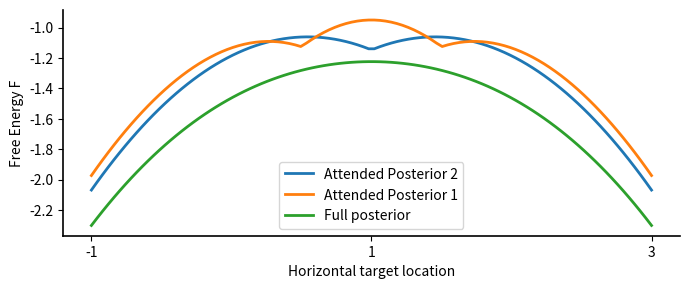

Recreate this plot in Python.
import numpy as np
from scipy.stats import norm
import matplotlib.pyplot as plt
from itertools import combinations
import matplotlib as mpl

# --- Style ---
mpl.rcParams.update({
    "figure.dpi": 160,
    "axes.spines.top": False,
    "axes.spines.right": False,
    "axes.linewidth": 1.2,
    "xtick.direction": "out",
    "ytick.direction": "out"
})

def generate_p_s_phis(k):
    """
    Generate all possible n-hot binary vectors for n = 1 to k, each of length k.
    
    Returns:
        dict[int, np.ndarray]: Dictionary where key is n (number of ones), 
                               value is array of shape (num_vectors, k).
    """
    result = {}
    for n in range(1, k + 1):
        rows = []
        for ones_indices in combinations(range(k), n):
            vec = np.zeros(k, dtype=int)
            vec[list(ones_indices)] = 1
            rows.append(vec)
        result[n] = np.array(rows)
    return result


def structural_inference(x, p_s_phi, mus, sigmas):
    """
    Performs structural inference over φ and selects MAP variable.
    
    φ* = argmax_φ Σ_s p(x|s,φ)p(s|φ)
    
    Args:
        x: np.array shape (1,) observed stimulus
        p_s_given_phi: np.array shape (num_phi, num_categories) structural likelihood matrix
        mus: np.array shape (num_categories,) means of Gaussians for each category
        sigmas: np.array shape (num_categories,) std dev of each category

    Returns:
        phi_star: np.array binary vector φ* of shape (num_categories,)
    """
    
    # calculate the data likelihood for individual Gaussian likelihoods
    likelihoods = norm.pdf(x, loc=mus, scale=sigmas)  # shape (3,)
    
    # computes the dot product of each structure defined in a row of p_s_phi with the likelihoods
    p_phi_x = p_s_phi  @  likelihoods
    
    p_phi_x /= np.sum(p_phi_x) # convert to posterior
    
    # calculate the argmax of the structural posterior
    map_idx = np.argmax(p_phi_x)
    
    # return phi_star (best model structure)
    phi_star = p_s_phi[map_idx]
    
    return phi_star, map_idx, p_phi_x
    
    
def perceptual_inference(x, phi_star, mus, sigmas):
    """
    Conditional perceptual inference to find the posterior probability of the 
    (reduced number of) latent states.
    
    p(s|x,φ*) ∝ p(x|s,φ*)p(s|φ*)
    
    """
    
    likelihoods = norm.pdf(x, loc=mus, scale=sigmas)
        
    # use φ* as a binary mask to pick out relevant Gaussians
    reduced_likelihoods = likelihoods[phi_star.astype(bool)]
    
    # normalise Gaussian likelihoods to get posterior
    posterior = reduced_likelihoods / np.sum(reduced_likelihoods)
    
    map_idx = np.argmax(posterior)
    
    return posterior, map_idx
    
def complexity(q, p):
    """
    Complexity is the KL-divergence between the posterior q and prior p
    
    Σ_s Q(s) ln (q(s) / p(s))
    """
    
    eps = 1e-9
    # check valid probability distributions with tolerance
    if not (np.isclose(q.sum(), 1, atol=eps) and np.isclose(p.sum(), 1, atol=eps)):
        raise ValueError("q and p not valid probabilities. Each must sum to 1.")
    
    # avoid log(0) issues
    q = np.clip(q, eps, 1)
    p = np.clip(p, eps, 1)
    
    ln_q_p = np.log(q/p)
    complexity = np.dot(q, ln_q_p)
    
    return float(complexity)

def accuracy(q, p_x_s):
    """
    Accuracy is the expected log likelihood of the data given the posterior q
    """
    eps = 1e-9 # avoid log(0)
    acc = np.dot(q, np.log(p_x_s + eps))
    return float(acc)



    
def main():

    beta = 1 # weight of perceptual complexity
    gamma = 1 # weight of structural complexity
    # 1D case
    
    # number of latent states
    k = 3
    reduced_k = 2

    # generate all structural likelihoods p(s|φ) for k latents
    p_s_phis = generate_p_s_phis(k)
    
    # pick out a single structural likelihood to use
    p_s_phi = p_s_phis[reduced_k]
    
    num_structures = p_s_phi.shape[0]
    
    prior_full = np.ones(k,) /k # flat prior over full state posterior    
    prior_red = np.ones(reduced_k,) /reduced_k
    prior_phi = np.ones(num_structures,) /num_structures # flat prior over structures
    
    full_posteriors = []
    reduced_posteriors = []
    
    Fs_full = [] # Free energies
    Cs_full = [] # Complexity
    As_full = [] # Accuracy
    
    Cs_phi = [] # Complexity for structural inference
    
    Fs_red = [] # Free energies
    Cs_red = [] # Complexity
    As_red = [] # Accuracy
    
    Fs_combined = [] # A - (complexity1 + complexity2)
        
    # x = 0.5 # observation
    xs = np.linspace(-1,3,100)
    mus = np.array([0,1,2]) # means of likelihoods, shape (k,)
    sigmas = np.array([1,1,1]) # stds of likelihoods, shape (k,)
    
    
    
    
    # ADDED FOR 1 STATE
    reduced_m = 1
    p_s_phi_1 = p_s_phis[reduced_m]
    prior_red_1 = np.ones(reduced_m,) /reduced_m
    num_structures_1 = p_s_phi_1.shape[0]
    prior_phi_1 = np.ones(num_structures_1,) /num_structures_1
    reduced_posteriors_1 = []
    
    Fs_red_1 = [] # Free energies
    Cs_red_1 = [] # Complexity
    As_red_1 = [] # Accuracy
    Cs_phi_1 = [] # Complexity for structural inferece
    Fs_combined_1 = [] # A - (complexity1 + complexity2)


    
    for x in xs:
        likelihoods = norm.pdf(x, loc=mus, scale=sigmas)
                
        # 1. full state inference 
        post_full, map_idx_s_full = perceptual_inference(x, np.array([1,1,1]), mus, sigmas)
        full_posteriors.append(post_full)
        c = complexity(post_full, prior_full)
        Cs_full.append(c)
        a = accuracy(post_full, likelihoods)
        As_full.append(a)
        Fs_full.append(a-(1/beta)*c)
        
        # 2.a) structural inference
        phi_star, map_idx_phi, p_phi_x = structural_inference(x, p_s_phi, mus, sigmas)

        # calculate complexity of structural inference
        c_phi = complexity(p_phi_x, prior_phi)
        Cs_phi.append(c_phi)
        
        # 2.b) reduced conditional state inference 
        reduced_likelihoods = likelihoods[phi_star.astype(bool)]
        post_red, map_idx_s = perceptual_inference(x, phi_star, mus, sigmas)
        reduced_posteriors.append(post_red)
        c = complexity(post_red, prior_red)
        Cs_red.append(c)
        a = accuracy(post_red, reduced_likelihoods)
        As_red.append(a)
        Fs_red.append(a-(1/beta)*c)
        
        Fs_combined.append(a - ( ((1/gamma)*c_phi) + ((1/beta)*c)   ))
        
        
        # ADDED FOR 1 STATE
        # 2.a) structural inference
        phi_star_1, map_idx_phi_1, p_phi_x_1 = structural_inference(x, p_s_phi_1, mus, sigmas)
        # calculate complexity of structural inference
        c_phi_1 = complexity(p_phi_x_1, prior_phi_1)
        Cs_phi_1.append(c_phi_1)
        
         # 2.b) reduced conditional state inference 
        reduced_likelihoods_1 = likelihoods[phi_star_1.astype(bool)]
        post_red_1, map_idx_s_1 = perceptual_inference(x, phi_star_1, mus, sigmas)
        reduced_posteriors_1.append(post_red_1)
        c_1 = complexity(post_red_1, prior_red_1)
        Cs_red_1.append(c_1)
        a_1 = accuracy(post_red_1, reduced_likelihoods_1)
        As_red_1.append(a_1)
        Fs_red_1.append(a_1-(1/beta)*c_1)
        
        Fs_combined_1.append(a_1 - ( ((1/gamma)*c_phi_1) + ((1/beta)*c_1)   ))
        
        
    combined_Cs_red = np.add(Cs_phi, Cs_red)
    
    # ADDED FOR 1 STATE 
    combined_Cs_red_1 = np.add(Cs_phi_1, Cs_red_1)
    
    
    
    
    
    # plt.plot(xs, Cs_red_1, label="Complexity (1 state sparse)", color = "red")
    # plt.plot(xs, Cs_phi_1, label="Complexity (phi 1 state)", color = "yellow")
    # plt.plot(xs, combined_Cs_red_1, label="Complexity (combined 1 state)", color = "orange")

    # plt.plot(xs, Cs_red, label="Complexity (2 state)", color = "blue")
    # plt.plot(xs, Cs_phi, label="Complexity (phi 2 state)", color = "lightblue")
    # plt.plot(xs, combined_Cs_red, label="Complexity (combined 2 state)", color = "dodgerblue")

    # plt.plot(xs, Cs_full, label="Complexity (full 3 state)", color = "pink")
                
    # plt.plot(xs, As_full, label="Accuracy (full 3)", color = "green")
    # plt.plot(xs, As_red, label="Accuracy (sparse 2)", color = "limegreen")
    # plt.plot(xs, As_red_1, label="Accuracy (sparse 1)", color = "aquamarine")

    
    # plt.xlabel("Horizontal target location")
    # plt.ylabel("Free Energy Components")
    # plt.legend()
    # plt.show()
    

    
    
    
    
    # plt.plot(xs, Fs_combined, label="F (combined red)", color = "red")
    # plt.plot(xs, Fs_full, label="F (full)", color = "orange")
    # plt.plot(xs, Fs_red, label="F (reduced)", color = "gold")
    # plt.title("F of full vs 2-state posterior")
    # plt.xlabel("Horizontal target location")
    # plt.ylabel("Free Energy F")
    

    # plt.tight_layout()

    # plt.legend()
    # plt.show()
    
    
    combined_F = np.add(Fs_red, Cs_phi)


    # ------------- Plot 2: Free Energy -------------
    fig, ax = plt.subplots(figsize=(7, 3))

    viridis_colors = plt.cm.viridis(np.linspace(0, 1, 6))

    # ax.plot(xs, Fs_combined, label="Attended Posterior 2", color=viridis_colors[0], linewidth=2)
    # ax.plot(xs, Fs_combined_1, label="Attended Posterior 1", color=viridis_colors[1], linewidth=2)
    # ax.plot(xs, Fs_full,    label="Full posterior",         color=viridis_colors[2], linewidth=2)
    # ax.plot(xs, Fs_red,     label="Sparse posterior 2",      color=viridis_colors[3], linewidth=2)
    # ax.plot(xs, Fs_red_1,     label="Sparse posterior 1",      color=viridis_colors[4], linewidth=2)
    
    ax.plot(xs, Fs_combined, label="Attended Posterior 2", linewidth=2)
    ax.plot(xs, Fs_combined_1, label="Attended Posterior 1", linewidth=2)
    ax.plot(xs, Fs_full,    label="Full posterior", linewidth=2)
    # ax.plot(xs, Fs_red,     label="Sparse posterior 2",     linewidth=2)
    # ax.plot(xs, Fs_red_1,     label="Sparse posterior 1",    linewidth=2)



    #ax.set_title("F of full vs 2-state posterior")
    ax.set_xlabel("Horizontal target location")
    ax.set_ylabel("Free Energy F")
    ax.legend()

    # Minimal ticks, no grid
    ax.set_xticks([-1, 1, 3])
    #ax.set_yticks([1,1.5,2,2.5])
    ax.grid(False)

    plt.tight_layout()
    plt.show()
    

if __name__ == "__main__":
    main()




    # Viridis colour cycle
    #viridis_colors = plt.cm.viridis(np.linspace(0, 1, 6))

    # Example data placeholders (replace with your arrays)
    # xs = np.linspace(-3, 3, 100)
    # Cs_phi, Cs_red, Cs_full, As_full, As_red, Fs_full, Fs_red = [np.random.rand(len(xs)) for _ in range(7)]

    # ------------- Plot 1: Complexity & Accuracy -------------
    # fig, ax = plt.subplots(figsize=(7, 3))

    # combined_Cs_red = np.add(Cs_phi, Cs_red)

    # #ax.plot(xs, combined_Cs_red, label="Complexity (combined)", color=viridis_colors[0], linewidth=2)
    # #ax.plot(xs, Cs_phi,           label="Complexity (phi)",     color=viridis_colors[1], linewidth=2)
    # ax.plot(xs, Cs_full,          label="Complexity (full)",    color=viridis_colors[2], linewidth=2)
    # ax.plot(xs, Cs_red,           label="Complexity (reduced)", color=viridis_colors[3], linewidth=2)
    # ax.plot(xs, As_full,          label="Accuracy (full)",      color=viridis_colors[4], linewidth=2)
    # ax.plot(xs, As_red,           label="Accuracy (reduced)",   color=viridis_colors[5], linewidth=2)

    # ax.set_title("F of full vs 2-state posterior")
    # ax.set_xlabel("Horizontal target location")
    # ax.set_ylabel("Complexity / accuracy")
    # ax.legend()

    # # Minimal ticks, no grid
    # ax.set_xticks([-1, 3])
    # ax.set_yticks([])
    # ax.grid(False)

    # plt.tight_layout()
    # plt.show()